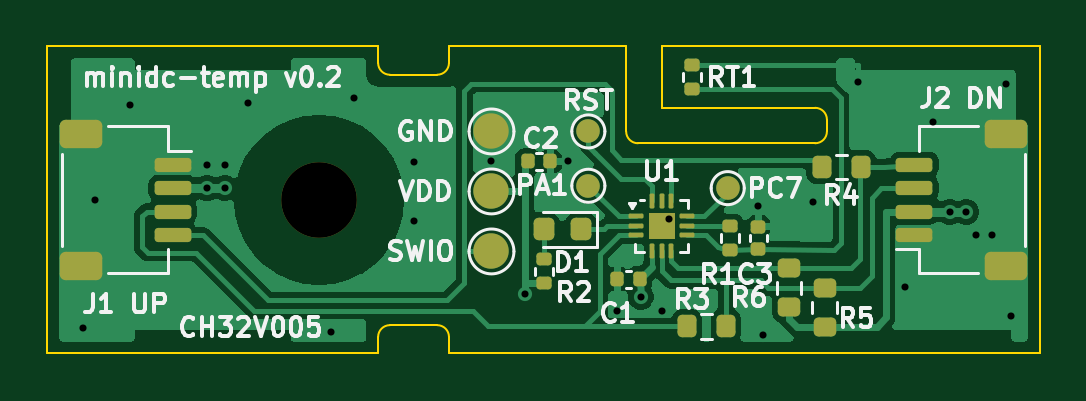
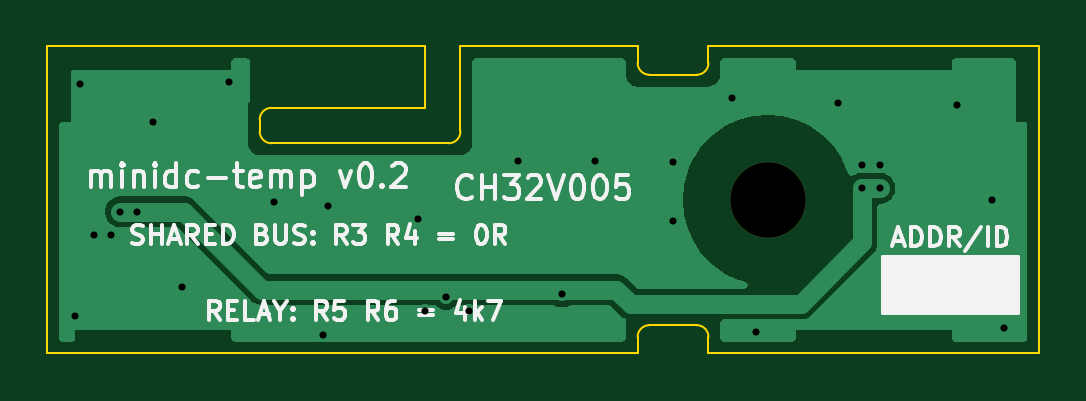
Circuit board: 10 layer files. Board 42.0 x 13.0 mm.
- bottom_copper: sensor-ch32v005-B_Cu.gbl (11103 bytes)
- bottom_mask: sensor-ch32v005-B_Mask.gbs (570 bytes)
- bottom_silk: sensor-ch32v005-B_Silkscreen.gbo (30178 bytes)
- outline: sensor-ch32v005-Edge_Cuts.gm1 (2000 bytes)
- top_copper: sensor-ch32v005-F_Cu.gtl (46617 bytes)
- top_mask: sensor-ch32v005-F_Mask.gts (4506 bytes)
- paste: sensor-ch32v005-F_Paste.gtp (4161 bytes)
- top_silk: sensor-ch32v005-F_Silkscreen.gto (41597 bytes)
- drill: sensor-ch32v005-NPTH.drl (387 bytes)
- drill: sensor-ch32v005-PTH.drl (801 bytes)

=== bottom_copper: sensor-ch32v005-B_Cu.gbl (11103 bytes, source omitted) ===
=== bottom_mask: sensor-ch32v005-B_Mask.gbs ===
%TF.GenerationSoftware,KiCad,Pcbnew,9.0.9-9.0.9~ubuntu24.04.1*%
%TF.CreationDate,2026-11-18T15:24:08+00:00*%
%TF.ProjectId,sensor-ch32v005,73656e73-6f72-42d6-9368-333276303035,rev?*%
%TF.SameCoordinates,Original*%
%TF.FileFunction,Soldermask,Bot*%
%TF.FilePolarity,Negative*%
%FSLAX46Y46*%
G04 Gerber Fmt 4.6, Leading zero omitted, Abs format (unit mm)*
G04 Created by KiCad (PCBNEW 9.0.9-9.0.9~ubuntu24.04.1) date 2026-11-18 15:24:08*
%MOMM*%
%LPD*%
G01*
G04 APERTURE LIST*
%ADD10C,3.200000*%
G04 APERTURE END LIST*
D10*
%TO.C,H1*%
X111500000Y-106500000D03*
%TD*%
M02*

=== bottom_silk: sensor-ch32v005-B_Silkscreen.gbo (30178 bytes, source omitted) ===
=== outline: sensor-ch32v005-Edge_Cuts.gm1 ===
%TF.GenerationSoftware,KiCad,Pcbnew,9.0.9-9.0.9~ubuntu24.04.1*%
%TF.CreationDate,2026-11-18T15:11:23+00:00*%
%TF.ProjectId,sensor-ch32v005,73656e73-6f72-42d6-9368-333276303035,rev?*%
%TF.SameCoordinates,Original*%
%TF.FileFunction,Profile,NP*%
%FSLAX46Y46*%
G04 Gerber Fmt 4.6, Leading zero omitted, Abs format (unit mm)*
G04 Created by KiCad (PCBNEW 9.0.9-9.0.9~ubuntu24.04.1) date 2026-11-18 15:11:23*
%MOMM*%
%LPD*%
G01*
G04 APERTURE LIST*
%TA.AperFunction,Profile*%
%ADD10C,0.100000*%
%TD*%
G04 APERTURE END LIST*
D10*
X100000000Y-100000000D02*
X114000000Y-100000000D01*
X100000000Y-113000000D02*
X100000000Y-100000000D01*
X114000000Y-100000000D02*
X114000000Y-100700000D01*
X114000000Y-112300000D02*
X114000000Y-113000000D01*
X114000000Y-112300000D02*
G75*
G02*
X114500000Y-111800000I500000J0D01*
G01*
X114000000Y-113000000D02*
X100000000Y-113000000D01*
X114500000Y-101200000D02*
G75*
G02*
X114000000Y-100700000I0J500000D01*
G01*
X114500000Y-101200000D02*
X116500000Y-101200000D01*
X116500000Y-111800000D02*
X114500000Y-111800000D01*
X116500000Y-111800000D02*
G75*
G02*
X117000000Y-112300000I0J-500000D01*
G01*
X117000000Y-100000000D02*
X124500000Y-100000000D01*
X117000000Y-100700000D02*
G75*
G02*
X116500000Y-101200000I-500000J0D01*
G01*
X117000000Y-100700000D02*
X117000000Y-100000000D01*
X117000000Y-113000000D02*
X117000000Y-112300000D01*
X124500000Y-100000000D02*
X124500000Y-103600000D01*
X125000000Y-104100000D02*
G75*
G02*
X124500000Y-103600000I0J500000D01*
G01*
X125000000Y-104100000D02*
X132500000Y-104100000D01*
X126000000Y-100000000D02*
X142000000Y-100000000D01*
X126000000Y-102600000D02*
X126000000Y-100000000D01*
X132500000Y-102600000D02*
X126000000Y-102600000D01*
X132500000Y-102600000D02*
G75*
G02*
X133000000Y-103100000I0J-500000D01*
G01*
X133000000Y-103600000D02*
G75*
G02*
X132500000Y-104100000I-500000J0D01*
G01*
X133000000Y-103600000D02*
X133000000Y-103100000D01*
X142000000Y-100000000D02*
X142000000Y-113000000D01*
X142000000Y-113000000D02*
X117000000Y-113000000D01*
M02*

=== top_copper: sensor-ch32v005-F_Cu.gtl (46617 bytes, source omitted) ===
=== top_mask: sensor-ch32v005-F_Mask.gts ===
%TF.GenerationSoftware,KiCad,Pcbnew,9.0.9-9.0.9~ubuntu24.04.1*%
%TF.CreationDate,2026-11-18T15:24:08+00:00*%
%TF.ProjectId,sensor-ch32v005,73656e73-6f72-42d6-9368-333276303035,rev?*%
%TF.SameCoordinates,Original*%
%TF.FileFunction,Soldermask,Top*%
%TF.FilePolarity,Negative*%
%FSLAX46Y46*%
G04 Gerber Fmt 4.6, Leading zero omitted, Abs format (unit mm)*
G04 Created by KiCad (PCBNEW 9.0.9-9.0.9~ubuntu24.04.1) date 2026-11-18 15:24:08*
%MOMM*%
%LPD*%
G01*
G04 APERTURE LIST*
G04 Aperture macros list*
%AMRoundRect*
0 Rectangle with rounded corners*
0 $1 Rounding radius*
0 $2 $3 $4 $5 $6 $7 $8 $9 X,Y pos of 4 corners*
0 Add a 4 corners polygon primitive as box body*
4,1,4,$2,$3,$4,$5,$6,$7,$8,$9,$2,$3,0*
0 Add four circle primitives for the rounded corners*
1,1,$1+$1,$2,$3*
1,1,$1+$1,$4,$5*
1,1,$1+$1,$6,$7*
1,1,$1+$1,$8,$9*
0 Add four rect primitives between the rounded corners*
20,1,$1+$1,$2,$3,$4,$5,0*
20,1,$1+$1,$4,$5,$6,$7,0*
20,1,$1+$1,$6,$7,$8,$9,0*
20,1,$1+$1,$8,$9,$2,$3,0*%
G04 Aperture macros list end*
%ADD10RoundRect,0.140000X0.170000X-0.140000X0.170000X0.140000X-0.170000X0.140000X-0.170000X-0.140000X0*%
%ADD11RoundRect,0.050000X-0.262500X-0.050000X0.262500X-0.050000X0.262500X0.050000X-0.262500X0.050000X0*%
%ADD12RoundRect,0.050000X-0.050000X-0.262500X0.050000X-0.262500X0.050000X0.262500X-0.050000X0.262500X0*%
%ADD13R,1.100000X1.100000*%
%ADD14RoundRect,0.200000X0.275000X-0.200000X0.275000X0.200000X-0.275000X0.200000X-0.275000X-0.200000X0*%
%ADD15RoundRect,0.140000X-0.140000X-0.170000X0.140000X-0.170000X0.140000X0.170000X-0.140000X0.170000X0*%
%ADD16RoundRect,0.135000X0.185000X-0.135000X0.185000X0.135000X-0.185000X0.135000X-0.185000X-0.135000X0*%
%ADD17C,1.000000*%
%ADD18RoundRect,0.200000X-0.200000X-0.275000X0.200000X-0.275000X0.200000X0.275000X-0.200000X0.275000X0*%
%ADD19RoundRect,0.150000X-0.625000X0.150000X-0.625000X-0.150000X0.625000X-0.150000X0.625000X0.150000X0*%
%ADD20RoundRect,0.250000X-0.650000X0.350000X-0.650000X-0.350000X0.650000X-0.350000X0.650000X0.350000X0*%
%ADD21C,1.500000*%
%ADD22C,3.200000*%
%ADD23RoundRect,0.218750X0.218750X0.256250X-0.218750X0.256250X-0.218750X-0.256250X0.218750X-0.256250X0*%
%ADD24RoundRect,0.150000X0.625000X-0.150000X0.625000X0.150000X-0.625000X0.150000X-0.625000X-0.150000X0*%
%ADD25RoundRect,0.250000X0.650000X-0.350000X0.650000X0.350000X-0.650000X0.350000X-0.650000X-0.350000X0*%
%ADD26RoundRect,0.135000X-0.185000X0.135000X-0.185000X-0.135000X0.185000X-0.135000X0.185000X0.135000X0*%
%ADD27RoundRect,0.140000X0.140000X0.170000X-0.140000X0.170000X-0.140000X-0.170000X0.140000X-0.170000X0*%
G04 APERTURE END LIST*
D10*
%TO.C,C3*%
X130100000Y-108590000D03*
X130100000Y-107630000D03*
%TD*%
D11*
%TO.C,U1*%
X124937500Y-107200000D03*
X124937500Y-107600000D03*
X124937500Y-108000000D03*
D12*
X125600000Y-108662500D03*
X126000000Y-108662500D03*
X126400000Y-108662500D03*
D11*
X127062500Y-108000000D03*
X127062500Y-107600000D03*
X127062500Y-107200000D03*
D12*
X126400000Y-106537500D03*
X126000000Y-106537500D03*
X125600000Y-106537500D03*
D13*
X126000000Y-107600000D03*
%TD*%
D14*
%TO.C,R6*%
X131400000Y-111050000D03*
X131400000Y-109400000D03*
%TD*%
D15*
%TO.C,C2*%
X120330000Y-104870000D03*
X121290000Y-104870000D03*
%TD*%
D14*
%TO.C,R5*%
X132900000Y-111875000D03*
X132900000Y-110225000D03*
%TD*%
D16*
%TO.C,RT1*%
X127300000Y-101810000D03*
X127300000Y-100790000D03*
%TD*%
D17*
%TO.C,TP4*%
X122900000Y-103600000D03*
%TD*%
D18*
%TO.C,R4*%
X132775000Y-105100000D03*
X134425000Y-105100000D03*
%TD*%
D19*
%TO.C,J1*%
X105300000Y-105000000D03*
X105300000Y-106000000D03*
X105300000Y-107000000D03*
X105300000Y-108000000D03*
D20*
X101425000Y-103700000D03*
X101425000Y-109300000D03*
%TD*%
D17*
%TO.C,TP6*%
X128800000Y-106000000D03*
%TD*%
D21*
%TO.C,TP2*%
X118800000Y-106140000D03*
%TD*%
D17*
%TO.C,TP5*%
X122900000Y-105900000D03*
%TD*%
D22*
%TO.C,H1*%
X111500000Y-106500000D03*
%TD*%
D16*
%TO.C,R2*%
X121010000Y-110030000D03*
X121010000Y-109010000D03*
%TD*%
D23*
%TO.C,D1*%
X122587500Y-107750000D03*
X121012500Y-107750000D03*
%TD*%
D24*
%TO.C,J2*%
X136700000Y-108000000D03*
X136700000Y-107000000D03*
X136700000Y-106000000D03*
X136700000Y-105000000D03*
D25*
X140575000Y-109300000D03*
X140575000Y-103700000D03*
%TD*%
D21*
%TO.C,TP3*%
X118800000Y-103600000D03*
%TD*%
D18*
%TO.C,R3*%
X127075000Y-111850000D03*
X128725000Y-111850000D03*
%TD*%
D26*
%TO.C,R1*%
X128900000Y-107600000D03*
X128900000Y-108620000D03*
%TD*%
D27*
%TO.C,C1*%
X125080000Y-109850000D03*
X124120000Y-109850000D03*
%TD*%
D21*
%TO.C,TP1*%
X118800000Y-108680000D03*
%TD*%
M02*

=== paste: sensor-ch32v005-F_Paste.gtp (4161 bytes, source withheld) ===
=== top_silk: sensor-ch32v005-F_Silkscreen.gto (41597 bytes, source omitted) ===
=== drill: sensor-ch32v005-NPTH.drl ===
M48
; DRILL file {KiCad 9.0.9-9.0.9~ubuntu24.04.1} date 2026-11-18T15:24:09+0000
; FORMAT={-:-/ absolute / metric / decimal}
; #@! TF.CreationDate,2026-11-18T15:24:09+00:00
; #@! TF.GenerationSoftware,Kicad,Pcbnew,9.0.9-9.0.9~ubuntu24.04.1
; #@! TF.FileFunction,NonPlated,1,2,NPTH
FMAT,2
METRIC
; #@! TA.AperFunction,NonPlated,NPTH,ComponentDrill
T1C3.200
%
G90
G05
T1
X111.5Y-106.5
M30

=== drill: sensor-ch32v005-PTH.drl ===
M48
; DRILL file {KiCad 9.0.9-9.0.9~ubuntu24.04.1} date 2026-11-18T15:24:09+0000
; FORMAT={-:-/ absolute / metric / decimal}
; #@! TF.CreationDate,2026-11-18T15:24:09+00:00
; #@! TF.GenerationSoftware,Kicad,Pcbnew,9.0.9-9.0.9~ubuntu24.04.1
; #@! TF.FileFunction,Plated,1,2,PTH
FMAT,2
METRIC
; #@! TA.AperFunction,Plated,PTH,ViaDrill
T1C0.300
%
G90
G05
T1
X101.5Y-111.9
X102.0Y-106.5
X103.5Y-102.5
X106.75Y-105.0
X106.75Y-106.0
X107.5Y-105.0
X107.5Y-106.0
X108.5Y-102.4
X112.0Y-112.1
X113.0Y-102.2
X115.5Y-104.9
X115.5Y-107.4
X118.8Y-104.87
X120.2Y-110.5
X122.05Y-104.87
X124.12Y-111.2
X125.11Y-110.6
X126.0Y-111.2
X126.3Y-107.3
X130.1Y-106.75
X130.3Y-112.2
X132.4Y-106.6
X134.3Y-101.5
X136.3Y-110.2
X137.5Y-103.2
X138.2Y-107.0
X138.9Y-107.0
X139.3Y-108.0
X140.0Y-108.0
X140.6Y-101.6
X140.8Y-111.4
M30
